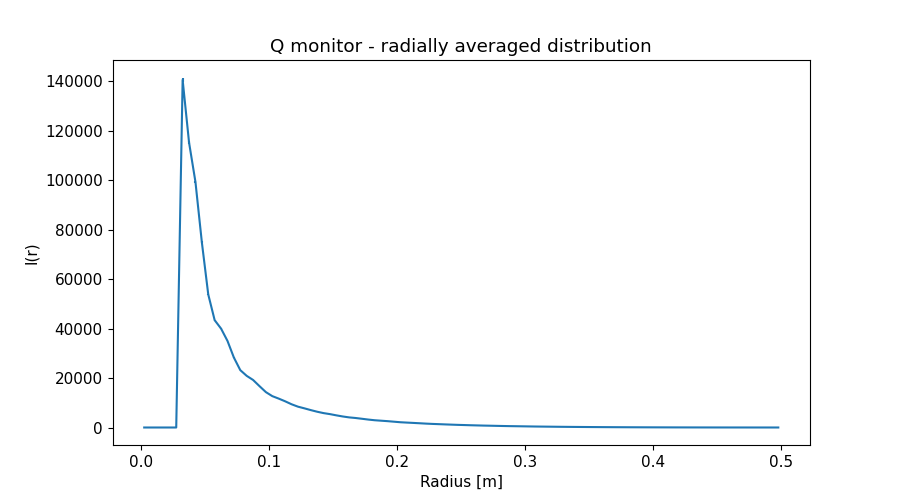

The file beside this chart, header and first rows:
x_axis, Intensity, Error
2.500000000000000052e-03, 0.000000000000000000e+00, 0.000000000000000000e+00
7.499999999999999722e-03, 0.000000000000000000e+00, 0.000000000000000000e+00
1.250000000000000069e-02, 0.000000000000000000e+00, 0.000000000000000000e+00
1.750000000000000167e-02, 0.000000000000000000e+00, 0.000000000000000000e+00
2.249999999999999917e-02, 0.000000000000000000e+00, 0.000000000000000000e+00
2.750000000000000014e-02, 0.000000000000000000e+00, 0.000000000000000000e+00
3.250000000000000111e-02, 1.405681624000000011e+05, 9.527571715000000268e+02
3.749999999999999861e-02, 1.152661180000000022e+05, 6.810203480000000127e+02
4.250000000000000305e-02, 9.930290954999999667e+04, 5.610660007000000178e+02
4.750000000000000056e-02, 7.490716141000000061e+04, 4.055512130999999840e+02
5.249999999999999806e-02, 5.379350215000000026e+04, 2.642659621000000243e+02
5.750000000000000250e-02, 4.339345928000000276e+04, 2.002592391000000021e+02
6.250000000000000000e-02, 3.998620997999999963e+04, 1.779446025999999961e+02
6.750000000000000444e-02, 3.501827341999999771e+04, 1.496622673999999904e+02
7.249999999999999500e-02, 2.828577281999999832e+04, 1.155212185999999974e+02
7.749999999999999944e-02, 2.319541508999999860e+04, 9.110190459999999746e+01
8.250000000000000389e-02, 2.088725683999999819e+04, 7.955125151000000017e+01
8.749999999999999445e-02, 1.921949636000000100e+04, 7.117778536000000145e+01
9.249999999999999889e-02, 1.672336731000000145e+04, 6.000811602000000278e+01
9.750000000000000333e-02, 1.430491114000000016e+04, 4.985866602000000114e+01
1.024999999999999939e-01, 1.268101743999999962e+04, 4.305350177999999772e+01
1.074999999999999983e-01, 1.168213019999999960e+04, 3.869323994999999883e+01
1.125000000000000028e-01, 1.060028830000000016e+04, 3.426302719000000252e+01
1.174999999999999933e-01, 9.402705315999999584e+03, 2.974396063000000012e+01
1.224999999999999978e-01, 8.428374899000000369e+03, 2.611161659000000057e+01
1.275000000000000022e-01, 7.752679274000000078e+03, 2.343778835999999899e+01
1.325000000000000067e-01, 7.041445909000000029e+03, 2.087373382999999905e+01
1.375000000000000111e-01, 6.378845368999999664e+03, 1.862201738999999989e+01
1.424999999999999878e-01, 5.820996215000000120e+03, 1.669421278000000086e+01
1.474999999999999922e-01, 5.409963217000000441e+03, 1.515997999000000007e+01
1.524999999999999967e-01, 4.912896622999999636e+03, 1.355375163999999977e+01
1.575000000000000011e-01, 4.456717625000000226e+03, 1.210179341999999991e+01
1.625000000000000056e-01, 4.085455159000000094e+03, 1.097449542000000022e+01
1.675000000000000100e-01, 3.842135506999999961e+03, 1.011051654999999982e+01
1.724999999999999867e-01, 3.527075577999999950e+03, 9.149058834999999945e+00
1.774999999999999911e-01, 3.204985033999999814e+03, 8.191879093000000722e+00
1.824999999999999956e-01, 2.930926131000000169e+03, 7.395352375999999950e+00
1.875000000000000000e-01, 2.747206196000000091e+03, 6.832801925000000054e+00
1.925000000000000044e-01, 2.563643583999999919e+03, 6.288461994000000388e+00
1.975000000000000089e-01, 2.345153447000000142e+03, 5.678142782000000111e+00
2.025000000000000133e-01, 2.125242029999999886e+03, 5.104529527000000400e+00
2.074999999999999900e-01, 1.985088872999999921e+03, 4.689133996999999887e+00
2.124999999999999944e-01, 1.853869580999999926e+03, 4.331716934000000130e+00
2.174999999999999989e-01, 1.716371836000000030e+03, 3.963627972999999916e+00
2.225000000000000033e-01, 1.568940470999999889e+03, 3.592097709999999999e+00
2.275000000000000078e-01, 1.448988004000000046e+03, 3.276249720000000032e+00
2.325000000000000122e-01, 1.350588887999999997e+03, 3.013259264000000215e+00
2.374999999999999889e-01, 1.249083182000000079e+03, 2.764928046000000084e+00
2.424999999999999933e-01, 1.154217413999999962e+03, 2.530369965000000221e+00
2.474999999999999978e-01, 1.060520177999999987e+03, 2.308015976000000080e+00
2.525000000000000022e-01, 9.897429137999999966e+02, 2.122149745000000198e+00
2.575000000000000067e-01, 9.096600241999999525e+02, 1.932750712999999898e+00
2.625000000000000111e-01, 8.415490661000000046e+02, 1.773316676000000092e+00
2.675000000000000155e-01, 7.735257566999999881e+02, 1.622458833999999905e+00
2.725000000000000200e-01, 7.225032575000000179e+02, 1.494112107000000078e+00
2.775000000000000244e-01, 6.642787345000000414e+02, 1.361786348999999952e+00
2.824999999999999734e-01, 6.072011705999999549e+02, 1.235130714999999935e+00
2.874999999999999778e-01, 5.569032346999999845e+02, 1.128366667999999962e+00
2.924999999999999822e-01, 5.197862264999999979e+02, 1.042394009999999982e+00
2.974999999999999867e-01, 4.793673135999999886e+02, 9.536848301000000472e-01
... 40 more rows
